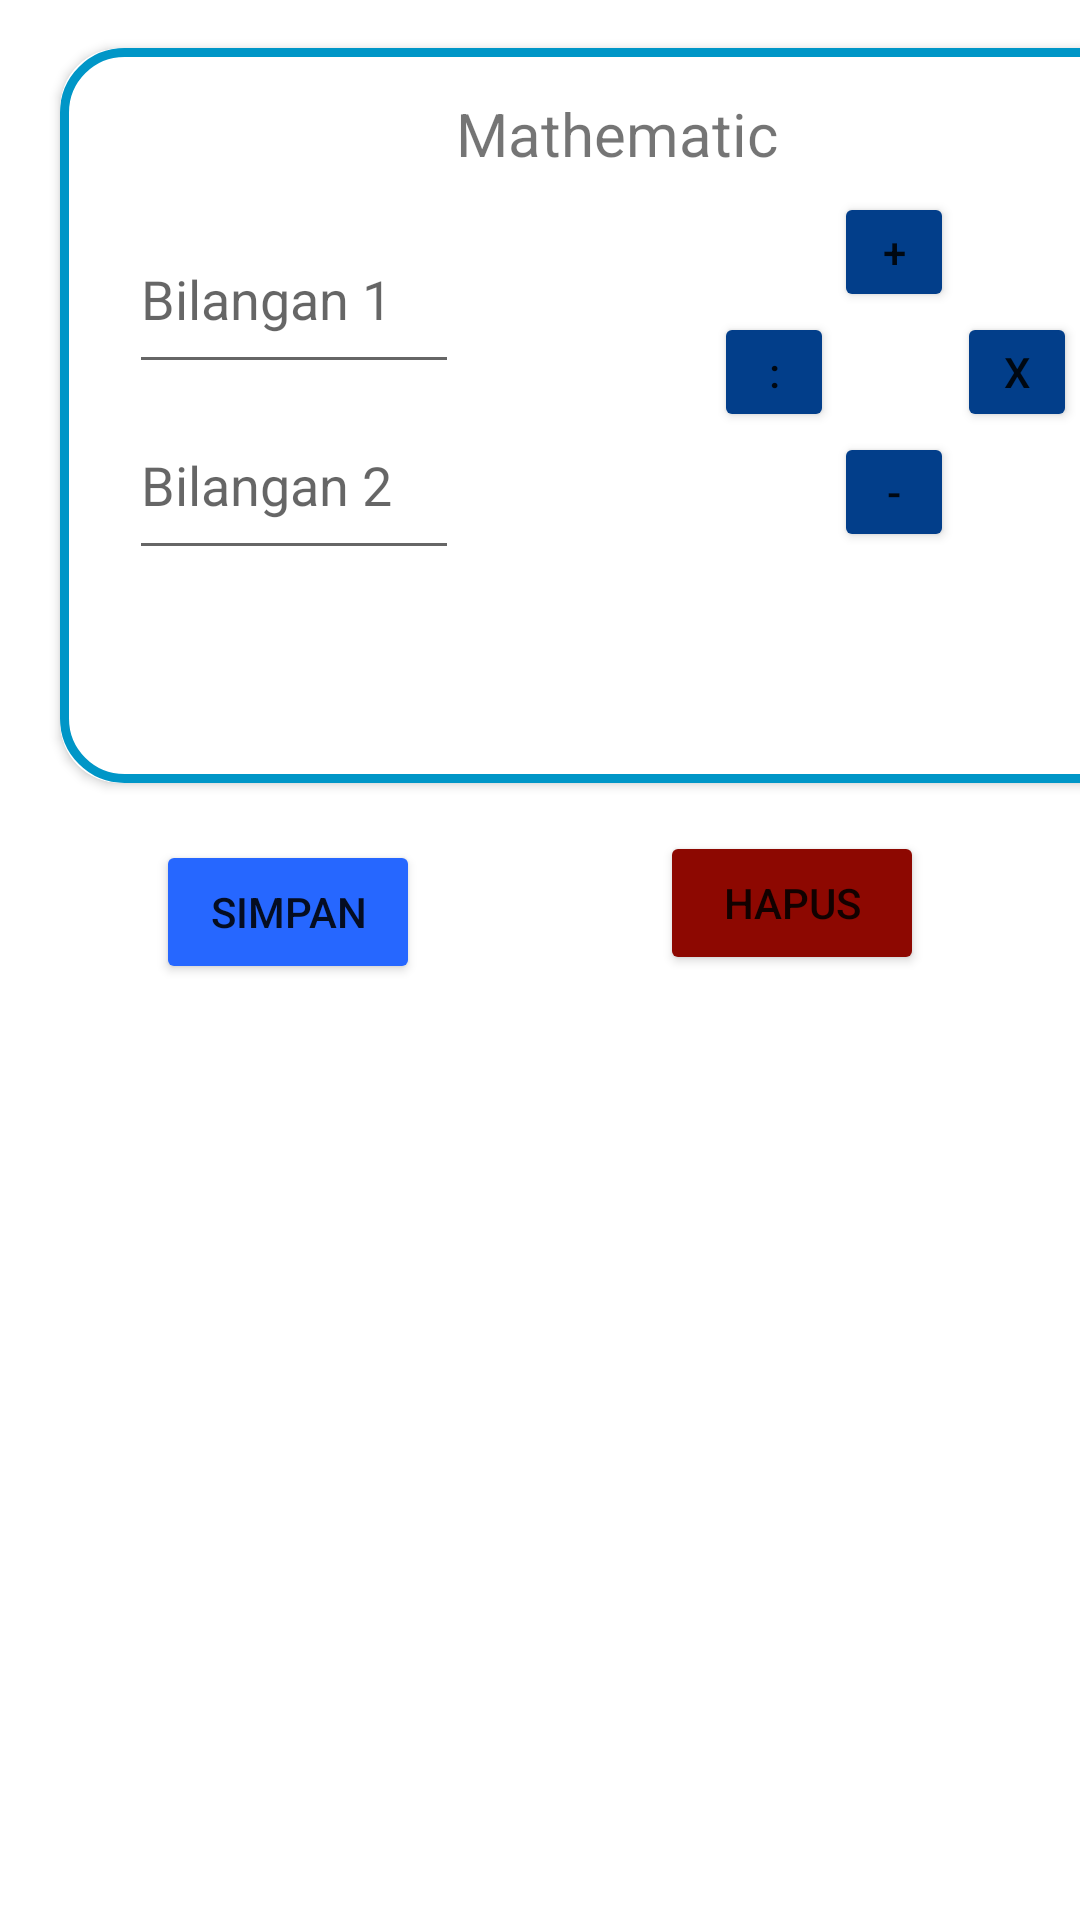

Here is an Android app screen rendered from its layout file. Give the layout XML and the strings, colors and styles it references.
<!-- AndroidManifest.xml: application theme Theme.DesianaSF_HariKe4 -->
<!-- res/layout/activity_main.xml -->
<?xml version="1.0" encoding="utf-8"?>
<androidx.constraintlayout.widget.ConstraintLayout xmlns:android="http://schemas.android.com/apk/res/android"
    xmlns:app="http://schemas.android.com/apk/res-auto"
    xmlns:tools="http://schemas.android.com/tools"
    android:layout_width="match_parent"
    android:layout_height="match_parent"
    tools:context=".MainActivity">

    <Button
        android:id="@+id/btHapus"
        android:layout_width="wrap_content"
        android:layout_height="wrap_content"
        android:layout_marginStart="40dp"
        android:layout_marginTop="16dp"
        android:layout_marginEnd="60dp"
        android:layout_marginBottom="15dp"
        android:text="Hapus"
        android:backgroundTint="#8d0801"
        app:layout_constraintBottom_toTopOf="@+id/listData"
        app:layout_constraintEnd_toEndOf="parent"
        app:layout_constraintStart_toEndOf="@+id/btSimpan"
        app:layout_constraintTop_toBottomOf="@+id/cardView" />

    <Button
        android:id="@+id/btSimpan"
        android:layout_width="wrap_content"
        android:layout_height="wrap_content"
        android:layout_marginStart="60dp"
        android:layout_marginTop="16dp"
        android:layout_marginEnd="40dp"
        android:layout_marginBottom="15dp"
        android:backgroundTint="#2667ff"
        android:text="Simpan"
        app:layout_constraintBottom_toTopOf="@+id/listData"
        app:layout_constraintEnd_toStartOf="@+id/btHapus"
        app:layout_constraintStart_toStartOf="parent"
        app:layout_constraintTop_toBottomOf="@+id/cardView" />

    <androidx.cardview.widget.CardView
        android:id="@+id/cardView"
        android:layout_width="371dp"
        android:layout_height="245dp"
        android:layout_marginStart="20dp"
        android:layout_marginTop="16dp"
        android:layout_marginEnd="20dp"
        app:cardCornerRadius="20dp"
        app:layout_constraintEnd_toEndOf="parent"
        app:layout_constraintHorizontal_bias="0.0"
        app:layout_constraintStart_toStartOf="parent"
        app:layout_constraintTop_toTopOf="parent">

        <androidx.constraintlayout.widget.ConstraintLayout
            android:layout_width="wrap_content"
            android:layout_height="match_parent"
            android:background="@drawable/bg">

            <TextView
                android:id="@+id/textView4"
                android:layout_width="wrap_content"
                android:layout_height="wrap_content"
                android:layout_marginStart="140dp"
                android:layout_marginTop="15dp"
                android:layout_marginEnd="140dp"
                android:layout_marginBottom="62dp"
                android:text="Mathematic"
                android:textSize="20dp"
                app:layout_constraintBottom_toTopOf="@+id/btBagi"
                app:layout_constraintEnd_toEndOf="parent"
                app:layout_constraintStart_toStartOf="parent"
                app:layout_constraintTop_toTopOf="parent"
                app:layout_constraintVertical_bias="0.0" />

            <EditText
                android:id="@+id/etBil1"
                android:layout_width="110dp"
                android:layout_height="60dp"
                android:layout_marginStart="23dp"
                android:layout_marginTop="4dp"
                android:layout_marginBottom="73dp"
                android:ems="10"
                android:hint="Bilangan 2"
                android:inputType="textPersonName"
                app:layout_constraintBottom_toBottomOf="parent"
                app:layout_constraintStart_toStartOf="parent"
                app:layout_constraintTop_toBottomOf="@+id/etBil2" />

            <Button
                android:id="@+id/btKali"
                android:layout_width="40dp"
                android:layout_height="40dp"
                android:layout_marginTop="88dp"
                android:layout_marginEnd="32dp"
                android:backgroundTint="#023e8a"
                android:text="x"
                app:layout_constraintEnd_toEndOf="parent"
                app:layout_constraintTop_toTopOf="parent" />

            <Button
                android:id="@+id/btTambah"
                android:layout_width="40dp"
                android:layout_height="40dp"
                android:layout_marginStart="125dp"
                android:layout_marginTop="48dp"
                android:layout_marginEnd="73dp"
                android:backgroundTint="#023e8a"
                android:text="+"
                app:layout_constraintEnd_toEndOf="parent"
                app:layout_constraintStart_toEndOf="@+id/etBil2"
                app:layout_constraintTop_toTopOf="parent" />

            <Button
                android:id="@+id/btBagi"
                android:layout_width="40dp"
                android:layout_height="40dp"
                android:layout_marginStart="85dp"
                android:layout_marginEnd="41dp"
                android:layout_marginBottom="52dp"
                android:backgroundTint="#023e8a"
                android:text=":"
                app:layout_constraintBottom_toTopOf="@+id/tvHasil"
                app:layout_constraintEnd_toStartOf="@+id/btKali"
                app:layout_constraintHorizontal_bias="0.0"
                app:layout_constraintStart_toEndOf="@+id/etBil1"
                app:layout_constraintTop_toBottomOf="@+id/btTambah"
                app:layout_constraintVertical_bias="0.0" />

            <Button
                android:id="@+id/btKurang"
                android:layout_width="40dp"
                android:layout_height="40dp"
                android:layout_marginStart="125dp"
                android:layout_marginTop="40dp"
                android:layout_marginEnd="73dp"
                android:layout_marginBottom="77dp"
                android:backgroundTint="#023e8a"
                android:text="-"
                app:layout_constraintBottom_toBottomOf="parent"
                app:layout_constraintEnd_toEndOf="parent"
                app:layout_constraintStart_toEndOf="@+id/etBil1"
                app:layout_constraintTop_toBottomOf="@+id/btTambah" />

            <EditText
                android:id="@+id/etBil2"
                android:layout_width="110dp"
                android:layout_height="60dp"
                android:layout_marginStart="23dp"
                android:layout_marginTop="52dp"
                android:layout_marginEnd="85dp"
                android:ems="10"
                android:hint="Bilangan 1"
                android:inputType="textPersonName"
                app:layout_constraintEnd_toStartOf="@+id/btBagi"
                app:layout_constraintHorizontal_bias="0.0"
                app:layout_constraintStart_toStartOf="parent"
                app:layout_constraintTop_toTopOf="parent" />

            <TextView
                android:id="@+id/tvHasil"
                android:layout_width="88dp"
                android:layout_height="61dp"
                android:layout_marginStart="140dp"
                android:layout_marginEnd="140dp"
                android:layout_marginBottom="4dp"
                android:gravity="center"
                android:text=""
                android:textSize="30dp"
                app:layout_constraintBottom_toBottomOf="parent"
                app:layout_constraintEnd_toEndOf="parent"
                app:layout_constraintStart_toStartOf="parent" />

        </androidx.constraintlayout.widget.ConstraintLayout>

    </androidx.cardview.widget.CardView>

    <androidx.recyclerview.widget.RecyclerView
        android:id="@+id/listData"
        android:layout_width="416dp"
        android:layout_height="387dp"
        android:layout_marginStart="1dp"
        android:layout_marginTop="12dp"
        android:layout_marginEnd="1dp"
        app:layout_constraintEnd_toEndOf="parent"
        app:layout_constraintHorizontal_bias="0.571"
        app:layout_constraintStart_toStartOf="parent"
        app:layout_constraintTop_toBottomOf="@+id/btSimpan" />

</androidx.constraintlayout.widget.ConstraintLayout>
<!-- resources referenced by this layout -->
<resources>
  <!-- drawable bg (drawable) -->
  <?xml version="1.0" encoding="utf-8"?>
  <shape xmlns:android="http://schemas.android.com/apk/res/android">
      <stroke android:width="3dp"
          android:color="#0096c7"/>
      <solid android:color="#ffffff"/>
      <corners android:radius="20dp"/>
  </shape>
  <style name="Theme.DesianaSF_HariKe4" parent="Theme.MaterialComponents.DayNight.DarkActionBar">
          
          <item name="colorPrimary">@color/purple_500</item>
          <item name="colorPrimaryVariant">@color/purple_700</item>
          <item name="colorOnPrimary">@color/white</item>
          
          <item name="colorSecondary">@color/teal_200</item>
          <item name="colorSecondaryVariant">@color/teal_700</item>
          <item name="colorOnSecondary">@color/black</item>
          
          <item name="android:statusBarColor" tools:targetApi="l">?attr/colorPrimaryVariant</item>
          
      </style>
  <!-- not gathered from this repository: default colours our renderer supplied (Android Studio template values) -->
  <color name="purple_500">#FF6200EE</color>
  <color name="purple_700">#FF3700B3</color>
  <color name="teal_200">#FF03DAC5</color>
  <color name="teal_700">#FF018786</color>
  <color name="black">#FF000000</color>
  <color name="white">#FFFFFFFF</color>
</resources>
